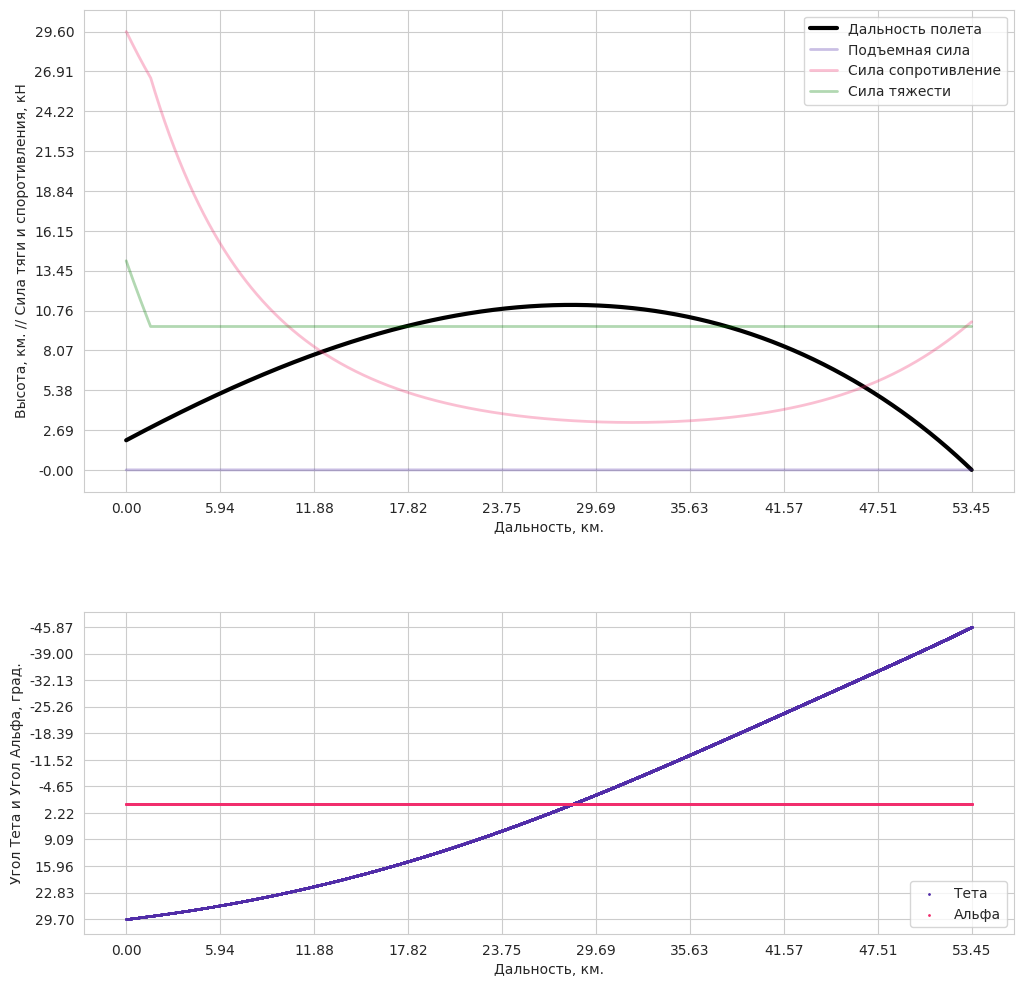
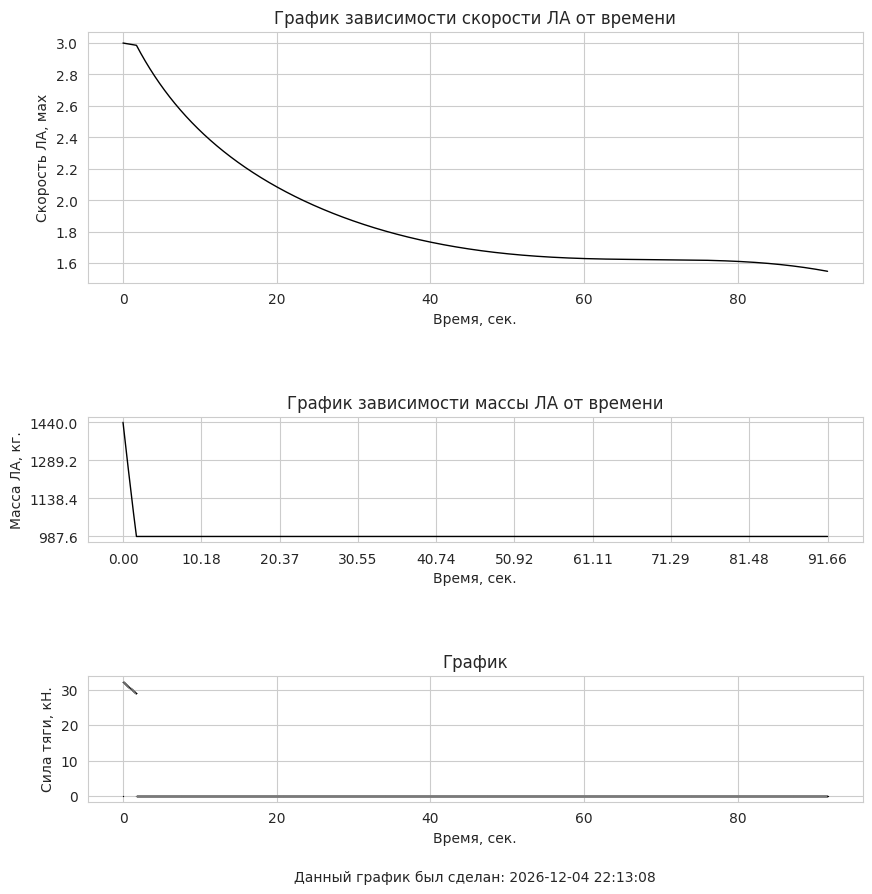

The matplotlib source for these figures, in order:
import datetime
import warnings
import numpy as np
import seaborn as sns
from matplotlib import pyplot as plt, MatplotlibDeprecationWarning
warnings.filterwarnings("ignore", category=MatplotlibDeprecationWarning)
import scipy.integrate as spi
from scipy.integrate import odeint

def hypersonic_aircraft_model(y, t, R_earth, g, T, alpha, m_total, drag, lift):
    V, theta, x, y = y

    dV = (T * np.cos(alpha) - drag) / m_total - g * np.sin(theta)
    dtheta = (T * np.sin(alpha) + lift) / (m_total * V)  - (g * np.cos(theta)) / V + (V * np.cos(theta)) / (R_earth + y)
    dx = V * np.cos(theta) * R_earth / (R_earth + y)
    dy = V * np.sin(theta)

    return [dV, dtheta, dx, dy]

def temperature(h):
    "Calculates air temperature [Celsius] at altitude [m]"
    # from equations at
    #   http://www.grc.nasa.gov/WWW/K-12/airplane/atmosmet.html
    if h <= 11000:
        # troposphere
        t = 15.04 - .00649 * h
    elif h <= 25000:
        # lower stratosphere
        t = -56.46
    elif h > 25000:
        t = -131.21 + .00299 * h
    return t

def pressure(h):
    "Calculates air pressure [Pa] at altitude [m]"
    # from equations at
    #   http://www.grc.nasa.gov/WWW/K-12/airplane/atmosmet.html

    t = temperature(h)

    if h <= 11000:
        # troposphere
        p = 101.29 * ((t + 273.1) / 288.15) ** 5.256
    elif h <= 25000:
        # lower stratosphere
        p = 22.65 * np.exp(1.73 - .000157 * h)
    elif h > 25000:
        # upper stratosphere
        p = 2.488 * ((t + 273.1) / 216.6) ** -11.388
    return p * 1000

def density(h):
    "Calculates air density at altitude"
    rho0 = 1.225 #[kg/m^3] air density at sea level
    if h < 19200:
        #use barometric formula, where 8420 is effective height of atmosphere [m]
        rho = rho0 * np.exp(-h/8420)
    elif h > 19200 and h < 47000:
        #use 1976 Standard Atmosphere model
        #http://modelweb.gsfc.nasa.gov/atmos/us_standard.html
        #from http://scipp.ucsc.edu/outreach/balloon/glost/environment3.html
        rho = rho0 * (.857003 + h/57947)**-13.201
    else:
        #vacuum
        rho = 1.e-6
    return rho

def Drag(Cd, h, v, Area):
    return .5 * Cd * density(h) * v**2 * Area

def Lift(Cl, h, v, Area):
    return .5 * Cl * density(h) * v**2  * Area

def f(t):
    return G_c

def mass_after_fuel_burning(t, m_fuel):
    try:
        return m_fuel - spi.quad(f, 0, t)[0]
    except spi.IntegrationWarning:
        return 0.0

def mdot(Area, gamma, R, Mach, h, time):
    Pt = pressure(h)
    Tt = temperature(h) + 273.15
    return ((Area * Pt / np.sqrt(Tt)) * np.sqrt(gamma/R) * Mach * (1 + .5 * (gamma - 1) * Mach**2)**\
        -((gamma + 1)/(gamma - 1)/2)) * time

def massFlowRateVelocity(massFlowRate, h, Area):
    return massFlowRate / (density(h) * Area)

def thrust(massFlowRate, g, I_sp):
    return massFlowRate * g * I_sp # kg * (m/sec**2) * sec

# # bernuli eqution P + (1/2)ρV^2 = constant
# def pressureNozzle(h, V):
#     return density(h) * V**2 / 2
#
#
# def thrustRamjet(mdot, velocityInlet, velocityNozzle, beta, phiS, AreaInlet, Area, Cd, qInlet, h):
#     Pin = pressureNozzle(h, velocityInlet)
#     Pout = pressure(h)
#     return mdot * (beta * velocityInlet * phiS - velocityInlet) + Area * (Pout - Pin) - Cd * AreaInlet * qInlet




# Constants
g = 9.8066                  # gravitational acceleration, m/s^2
R_earth = 6370000.0         # radius of the Earth, m
R = 287                     # Gas constant of air [J/(kg*K)]
gamma = 1.4                 # Ratio of specific heats [K/J]

# Integration interval
t = 0.0                     # initial time, sec
tburnout = 0.0
dt = 0.01                   # time step, sec
tEND = 30000

# Initial condition of Hypersonic Aircraft
length = 12.5                       # length of the HA, m
diameter = 0.5                      # diameter of the HA, m
radius = diameter / 2               # radius of the HA, m
Area = np.pi * radius**2            # nozzle area of the ramjet, m^2
AreaInlet = 0.54 * Area             # inlet area of the ramjet, m^2

phiS = 0.97                         # nozzle speed coefficient
beta = 1                            # relative increase in the mass of the working fluid due to fuel supply
qInlet = 1
G_c = 0.12 * dt                        # fuel burnout rate per dt 0.0012
I_sp = 1200.0                         # specific impulse, sec ~1500-2000 sec for scramjet

m_fuel = 450.0                      # mass fuel of aircraft, kg
m_ha = 1440.0 - m_fuel              # mass of aircraft, kg
m_total = m_ha + m_fuel             # total mass of aircraft, kg
x = 0.0                             # Distance, m
y = 2 * 1000.0                      # altitude, m
V = 3 * 340.0                    # velocity, m/s
Mach = V / 340.0                         # Mach number, m/s
alpha = np.radians(0)               # angle of attack, radians
theta = np.radians(0)               # angle of inclination of the flight trajectory, radians
psi = np.radians(0)                 # pitch angle, radians

Cd = .3                             # drag coefficient for cone 20 degrees
Cl = .4                             # lift coefficient for cone 20 degrees
lift = 0.0                          # lift force, N
drag = 0.0                          # drag force, N

phiF = 1.0
co2 = 0.21
fSt = 0.125


# mDotAir = mdot(Area, gamma, R, Mach, y, 1)
mDotAir = density(y) * V * AreaInlet
mDotFuel = phiF * co2 * fSt * mDotAir
TForce = I_sp * mDotFuel * g
# airVelocityInlet = massFlowRateVelocity(mdt, y, AreaInlet)     # m/s
# airVelocityOut = (AreaInlet / Area) * airVelocityInlet                  # m/s
#
# thrustRamjet_test = thrustRamjet(mdt, airVelocityInlet,
#                     airVelocityOut, beta, phiS, AreaInlet, Area, Cd, qInlet, y)
#
# thrustSpecImpulse = thrustRamjet_test / mdt

is_Engine = True
is_ballistic_trajectory = True
is_planning_trajectory = False
is_ricocheting_trajectory = False
flag = False

if is_ballistic_trajectory:
    alpha = np.radians(0)
    theta = np.radians(29.7)
    drag = Drag(Cd, y, V, Area)
    lift = 0
elif is_planning_trajectory:
    alpha = np.radians(0)
    theta = np.radians(30)
    drag = Drag(Cd, y, V, Area)
    lift = Lift(Cl, y, V, Area)
elif is_ricocheting_trajectory:
    alpha = np.radians(0)
    theta = np.radians(30)
    drag = Drag(Cd, y, V, Area)
    lift = Lift(Cl, y, V, Area)



y0 = [V, theta, x, y]       # initial conditions
weight = m_total * g



# Arrays to store results
t_arr = [0.0]
v_arr = [V / 340]
theta_arr = [np.degrees(theta)]
psi_arr = [np.degrees(psi)]
alpha_arr = [np.degrees(alpha)]
x_arr = [x]
y_arr = [y / 1000]
m_arr = [m_total]
thrust_arr = [0.0]
lift_arr = [lift / 1000]
drag_arr = [drag / 1000]
weight_arr = [weight / 1000]

while y > 0.0 and t < tEND:

    # if V < 2 * 340.0:
    #     I_sp = 12.0
    # elif V > 3 * 340.0 or V < 4 * 340.0:
    #     I_sp = 20.0
    # elif V > 4 * 340.0 or V < 5 * 340.0:
    #     I_sp = 15.0
    # elif V > 5 * 340.0:
    #     I_sp = 10.0


    if is_ballistic_trajectory:
        alpha = np.radians(0)
        is_Engine = True

    elif is_planning_trajectory:
        # набирает высоту => переходит к горизонтальному полету с исопльзованием lift,
        # alpha определяется изсходя из требования равенства нулю проекций действующих сил,
        # включая силу тяги двигаетля на вертикальную ось

        if t < 5.0:
            is_Engine = True
        else:
            is_Engine = False

        if lift - weight < 0.1:
            is_Engine = False
            if lift - weight < 0.0:
                alpha = np.radians(2)
            elif lift - weight > 1.0:
                alpha = np.radians(10)
            else:
                alpha = np.radians(2)

        if abs(V) < 3 * 340 or V - drag < 0.0:
            is_Engine = True


    elif is_ricocheting_trajectory:
        # При снижении ЛА с углом атаки alpha !=0 за счет возрастающего влияния аэродинамической подъемной силы
        # возникает эффект рикошетирования ,когда высота полета может начать увеличиваться.
        # И снова в момент набора высоты включить ненадолго двигатель и тогда получим несколько циклов рикошетирования
        if theta < np.radians(19):
            is_Engine = True
            alpha = np.radians(6)
        else:
            is_Engine = False

    # Engine


    if m_fuel > 0 and is_Engine == True:
        # alpha = np.radians(6)
        # m_fuel = mass_after_fuel_burning(t, m_fuel)
        mDotAir = density(y) * V * AreaInlet
        mDotFuel = phiF * co2 * fSt * mDotAir

        m_fuel -= mDotFuel
        m_total = m_ha + m_fuel

        T = I_sp * mDotFuel * g

        # T = thrust(massFlowRate, g, I_sp)
    else:
        m_total = m_ha + m_fuel
        T = 0

    sol = odeint(hypersonic_aircraft_model, y0, [t, t + dt], args=(R_earth, g, T, alpha, m_total, drag, lift))

    if is_ballistic_trajectory:
        drag = Drag(Cd, y, V, Area)
        lift = 0
    elif is_planning_trajectory:
        drag = Drag(Cd, y, V, Area)
        lift = Lift(Cl, y, V, Area)
    elif is_ricocheting_trajectory:
        drag = Drag(Cd, y, V, Area)
        lift = Lift(Cl, y, V, Area)

    weight = m_total * g
    # Update y0
    y0 = sol[-1]
    V, theta, x, y = sol[-1]

    # Update time
    t += dt

    # Store results
    t_arr.append(t)
    v_arr.append(V / 340)
    theta_arr.append(np.degrees(theta))
    alpha_arr.append(np.degrees(alpha))
    psi_arr.append(np.degrees(psi))
    x_arr.append(x / 1000)
    y_arr.append(y / 1000)
    m_arr.append(m_total)
    thrust_arr.append(T / 1000)
    lift_arr.append(lift / 1000)
    drag_arr.append(drag / 1000)
    weight_arr.append(weight / 1000)


# region Output plots
sns.set_style("whitegrid")
fig, (hx, thetaXalpha) = plt.subplots(nrows=2, ncols = 1, figsize=(12, 12), height_ratios=[3,2])
plt.subplots_adjust(hspace=0.3)

sns.lineplot(x=x_arr, y=y_arr, color='black', linewidth=3, ax=hx, label='Дальность полета')
sns.lineplot(x=x_arr, y=lift_arr, color='#512DA8', alpha =0.3, linewidth=2, ax=hx, label='Подъемная сила')
sns.lineplot(x=x_arr, y=drag_arr, color='#f12e6d', alpha =0.3, linewidth=2, ax=hx, label='Сила сопротивление')
sns.lineplot(x=x_arr, y=weight_arr, color='green', alpha =0.3, linewidth=2, ax=hx, label='Сила тяжести')
hx.legend(loc='upper right')

plt.scatter(x=x_arr, y=theta_arr, s=1, color='#512DA8', label='Тета')
plt.scatter(x=x_arr, y=alpha_arr, s=1, color='#f12e6d', label='Альфа')
thetaXalpha.legend(loc='lower right')

hx.set(ylabel='Высота, км. // Сила тяги и споротивления, кН',
       xlabel='Дальность, км.',
       yticks=np.linspace(np.min([np.min(y_arr), np.min(lift_arr), np.min(drag_arr)]),
                          np.max([np.max(y_arr), np.max(lift_arr), np.max(drag_arr)]),
                          12),
       xticks=np.linspace(np.min(x_arr), np.max(x_arr), 10))
thetaXalpha.set(xlabel='Дальность, км.',
                ylabel='Угол Тета и Угол Альфа, град.',
                yticks=np.linspace(np.min([np.min(theta_arr), np.min(alpha_arr)]),
                                   np.max([np.max(theta_arr), np.max(alpha_arr)]),
                                   12),
                xticks=np.linspace(np.min(x_arr), np.max(x_arr), 10))

thetaXalpha.invert_yaxis()


# fig, axld = plt.subplots(figsize=(8, 8))
# sns.lineplot(x=x_arr, y=lift_arr, color='blue', ax=axld)
# sns.lineplot(x=x_arr, y=drag_arr, color='red', ax=axld)
# axld.set_title('График сил: подьемная и сопротивления')
# axld.set_xlabel('Дальность, км')
# axld.set_ylabel('Сила в кН')


fig, (ax2, ax3, ax4) = plt.subplots(nrows=3, ncols=1, figsize=(10,10), height_ratios=[2,1,1])

# Plot 2: Velocity on Time
sns.lineplot(x=t_arr, y=v_arr, ax=ax2, color='black', linewidth=1)
ax2.set_xlabel('Время, сек.')
ax2.set_ylabel('Скорость ЛА, мах')
ax2.set_title('График зависимости скорости ЛА от времени')

# Plot 3: Mass by Time
sns.lineplot(x=t_arr, y=m_arr, ax=ax3, color='black', linewidth=1)
ax3.set(xlabel = 'Время, сек.',
        ylabel = 'Масса ЛА, кг.',
        title = 'График зависимости массы ЛА от времени',
        xticks = np.linspace(np.min(t_arr), np.max(t_arr), 10),
        yticks = np.linspace(np.min(m_arr), np.max(m_arr), 4))

# Plot 4: Theta versus Time
sns.scatterplot(x=t_arr, y=thrust_arr, ax=ax4, s=1, color='black')
ax4.set_xlabel('Время, сек.')
ax4.set_ylabel('Сила тяги, кН.')
ax4.set_title('График')

now = datetime.datetime.now().strftime("%Y-%m-%d %H:%M:%S")
ax4.text(0.5, -0.6, f"Данный график был сделан: {now}", ha='center', va='center', transform=ax4.transAxes)
plt.subplots_adjust(hspace=0.8)

plt.show()
# endregion
